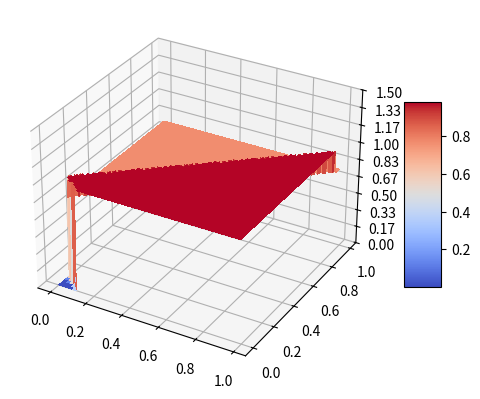

Reproduce this figure in Python.
import numpy as np
import math as m
import matplotlib.pyplot as plt
from matplotlib import cm
from matplotlib.ticker import LinearLocator

class addlayer():
    def __init__(self,his,bias,div,node):
        his.append(self.addinitialweight(div,node))
        bias.append(self.addinitialbias(node))

    def addinitialweight(self ,div, node):
        initialweight = np.random.rand(div,node)
        return initialweight/10
    def addinitialbias(self,node):
        initialbias = np.random.rand(node,1)
        return initialbias/10



class caculate():
    def splitx(self,x,y,his,bias,epoch):
        neuans=np.zeros((1,x.shape[1]))
        min=1
        saveerror=np.zeros((int(epoch/10)))
        for tes in range(epoch):
            errorrate=0
            for n in range(x.shape[1]):
                xx=np.array([[x[0][n]],[x[1][n]]])
                ans,taphis,taphisx=self.feedforword(xx,his,bias)
                neuans[0][n]=ans
                #print(taphisx[0].shape)
                #print(y[n])
                self.backpropagation(ans,y[n],his,bias,taphis,taphisx)
                errorrate+=abs(y[n]-ans)
            print(errorrate/4)
            if min > (errorrate/4):
                min = errorrate/4
            if tes%10 == 0 :
                saveerror[int(tes/10)]=errorrate
                pass
        t = np.arange(0.0, epoch/10, 1)
            
        print("min : " , min)
        #fig, ax = plt.subplots()
        #ax.plot(t, saveerror)
        #plt.show()
        
        return neuans

    def feedforword(self,x,his,bias):
        taphis=[]
        taphisx=[]
        tempx=x
        for i in range(len(his)):
            tempy=np.zeros((his[i].shape[1],1))
            for ii in range(his[i].shape[0]):
                for iii in range(his[i].shape[1]):
                    tempy[iii][0]=his[i][ii][iii]*tempx[ii][0]+tempy[iii][0]
            for c in range(len(tempy)):
                tempy[c][0]=tempy[c][0]-bias[i][c][0]
                
            taphis.append(tempy)
            for c in range(len(tempy)):
                #print(-tempy[c][0])
                if abs(tempy[c][0])>700:
                    tempy[c][0]=1*tempy[c][0]/abs(tempy[c][0])
                else:
                    tempy[c][0]=1/(1+m.exp(-tempy[c][0]))

            taphisx.append(tempx)

            tempx=tempy
        return tempy[0][0],taphis,taphisx

    def backpropagation(self,y,yd,his,bias,taphis,taphisx,learnrate=0.75):
        temperror=self.gather_error(y,yd,his,bias,taphis)
        for i in range(len(his)):
            c=len(his)-i-1
            for ii in range(his[c].shape[1]):
                bias[c][ii][0] -= learnrate*temperror[i][ii][0]*(1/(1+m.exp(-taphis[c][ii][0])))*(1-(1/(1+m.exp(-taphis[c][ii][0]))))
                for iii in range(his[c].shape[0]):
                    his[c][iii][ii] -= learnrate*temperror[i][ii][0]*(1/(1/(1+m.exp(-taphis[c][ii][0]))))*(1-(1/(1/(1+m.exp(-taphis[c][ii][0])))))*taphisx[c][iii][0]
                    pass
    
    def gather_error(self,y,yd,his,bias,taphis):
        temperror=[]
        errorinitial=np.zeros((1,1))
        errorinitial[0][0]=yd-y
        temperror.append(errorinitial)
        for i in range(len(his)-1):
            #print(temperror[i].shape)
            c=len(his)-i-1
            temp=np.zeros((his[c].shape[0],1))
            for ii in range(his[c].shape[1]):
                temp1=temperror[i][ii][0]
                for iii in range(his[c].shape[0]):
                    temp[iii][0] += temp1*(1/(1/(1+m.exp(-taphis[c][ii][0]))))*(1-(1/(1/(1+m.exp(-taphis[c][ii][0])))))*his[c][iii][ii]
            temperror.append(temp)
        return temperror


class caculate2():
    def __init__(self,x,y,his,bias,epoch):
        #self.feedforword(x,his)
        
        print(self.splitx(x,y,his,bias,epoch))
        pass

    def splitx(self,x,y,his,bias,epoch):
        neuans=np.zeros((1,x.shape[1]))
        min=1
        saveerror=np.zeros((int(epoch/10)))
        for tes in range(epoch):
            errorrate=0
            for n in range(x.shape[1]):
                xx=np.array([[x[0][n]],[x[1][n]]])
                ans,taphis,taphisx=self.feedforword(xx,his,bias)
                neuans[0][n]=ans
                #print(taphisx[0].shape)
                #print(y[n])
                self.backpropagation(ans,y[n],his,bias,taphis,taphisx)
                errorrate+=abs(y[n]-ans)
            print(errorrate/4)
            if min > (errorrate/4):
                min = errorrate/4
                minhis=his
            if tes%10 == 0 :
                saveerror[int(tes/10)]=errorrate
                pass
        t = np.arange(0.0, epoch/10, 1)
            
        print("min : " , min)
        #his=minhis
        #fig, ax = plt.subplots()
        #ax.plot(t, saveerror)
        #plt.show()
        
        return neuans

    def feedforword(self,x,his,bias):
        taphis=[]
        taphisx=[]
        tempx=x
        for i in range(len(his)):
            tempy=np.zeros((his[i].shape[1],1))
            for ii in range(his[i].shape[0]):
                for iii in range(his[i].shape[1]):
                    tempy[iii][0]=his[i][ii][iii]*tempx[ii][0]+tempy[iii][0]
            for c in range(len(tempy)):
                tempy[c][0]=tempy[c][0]-bias[i][c][0]
                
            taphis.append(tempy)
            for c in range(len(tempy)):
                #print(-tempy[c][0])
                if abs(tempy[c][0])>700:
                    tempy[c][0]=1*tempy[c][0]/abs(tempy[c][0])
                    #tempy[c][0]=1/(1+m.exp(-tempy[c][0]))
                else:
                    tempy[c][0]=1/(1+m.exp(-tempy[c][0]))

            taphisx.append(tempx)

            tempx=tempy
        return tempy[0][0],taphis,taphisx

    def backpropagation(self,y,yd,his,bias,taphis,taphisx,learnrate=0.75):
        temperror=self.gather_error(y,yd,his,bias,taphis)
        for i in range(len(his)):
            c=len(his)-i-1
            for ii in range(his[c].shape[1]):
                #temperror[i][ii][0]
                bias[c][ii][0] -= learnrate*temperror[i][ii][0]*(1/(1+m.exp(-taphis[c][ii][0])))*(1-(1/(1+m.exp(-taphis[c][ii][0]))))
                for iii in range(his[c].shape[0]):
                    his[c][iii][ii] -= learnrate*temperror[i][ii][0]*(1/(1/(1+m.exp(-taphis[c][ii][0]))))*(1-(1/(1/(1+m.exp(-taphis[c][ii][0])))))*taphisx[c][iii][0]
                    pass
    
    def gather_error(self,y,yd,his,bias,taphis):
        temperror=[]
        errorinitial=np.zeros((1,1))
        errorinitial[0][0]=yd-y
        temperror.append(errorinitial)
        for i in range(len(his)-1):
            #print(temperror[i].shape)
            c=len(his)-i-1
            temp=np.zeros((his[c].shape[0],1))
            for ii in range(his[c].shape[1]):
                temp1=temperror[i][ii][0]
                for iii in range(his[c].shape[0]):
                    temp[iii][0] += temp1*(1/(1/(1+m.exp(-taphis[c][ii][0]))))*(1-(1/(1/(1+m.exp(-taphis[c][ii][0])))))*his[c][iii][ii]
            
            temperror.append(temp)
        return temperror

class update():
    def __init__(self,x,y,yd,his,bias,taphis,learnrate=0.001):
        pass

    def backpropagation(self,y,yd,his,bias,taphis,taphisx,learnrate=0.001):
        for i in range(len(his)):
            c=len(his)-i-1
            for ii in range(his[c].shape[0]):
                for iii in range(his[c].shape[1]):
                    his[c][ii][iii] += learnrate*(yd-y)*(1/(1-taphis[c][ii]))*(1-(1/(1-taphis[c][ii])))*taphisx[c][iii]
                    pass
            pass
        
class train(caculate):
    def __init__(self,x,y,his,bias,epoch) -> None:
        super().__init__()
        self.splitx(x,y,his,bias,epoch)

class plot(caculate):
    def __init__(self,dimension,his,bias) -> None:
        super().__init__()
        x1,x2,z = self.createvariable(dimension,his,bias)
        fig, ax = plt.subplots(subplot_kw={"projection": "3d"})
        surf = ax.plot_surface(x1, x2, z, cmap=cm.coolwarm,
                       linewidth=0, antialiased=False)
        ax.set_zlim(0, 1.5)
        ax.zaxis.set_major_locator(LinearLocator(10))
        ax.zaxis.set_major_formatter('{x:.02f}')
        fig.colorbar(surf, shrink=0.5, aspect=5)
        plt.show()
    


    def createvariable(self, dimension,his,bias):
        xx1 = np.arange(0, 1, 1/dimension)
        xx2 = np.arange(0, 1, 1/dimension)
        x1, x2 = np.meshgrid(xx1, xx2)
        z=np.zeros((dimension,dimension))
        for i in range(x1.shape[0]):
            for ii in range(x2.shape[0]):
                #print("in")
                xx=(np.array([[xx1[i]],[xx2[ii]]]))
                #print(xx.shape)
                
                t1,_,_=self.feedforword(xx,his,bias)
                z[i][ii]=t1
        return x1,x2,z



def main():
    his=[]
    bias=[]
    learnrate=0.0001
    x1=np.array([0,1,0,1])
    x2=np.array([0,1,1,0])
    x=np.array([x1,x2])
    y=np.array([0,0,1,1])
    addlayer(his,bias,2,3)
    addlayer(his,bias,3,3)
    addlayer(his,bias,3,1)
    #addlayer(his,bias,3,1)
    #xx=np.array([[x1[1]],[x2[1]]])
    #print(x.shape)
    #print(xx.shape)
    caculate2(x,y,his,bias,10000)
    #train(x,y,his,bias,10000)
    for i in bias:
        print(i.shape)
    
    plot(100,his,bias)
main()


#p=initial(30)
#caculate2(p)
#print(p.gg)

'''

aa=np.random.rand(1,4)
print(aa)
temp = []
temp.append(aa)
print(len(temp))
print(temp[0].shape)
'''